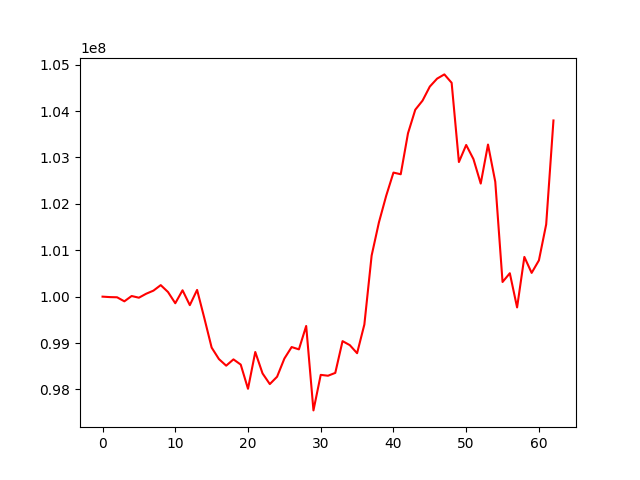

The file beside this chart, header and first rows:
, 0
0, 100000000
1, 99990207
2, 99986172
3, 99899176
4, 100013716
5, 99977196
6, 100062839
7, 100129797
8, 100248463
9, 100100014
10, 99857679
11, 100137192
12, 99816696
13, 100144926
14, 99534153
15, 98901943
16, 98654545
17, 98511869
18, 98647611
19, 98535083
20, 98013673
21, 98806511
22, 98344950
23, 98114783
24, 98273779
25, 98664438
26, 98913342
27, 98863668
28, 99367986
29, 97547574
30, 98313480
31, 98295087
32, 98356096
33, 99041118
34, 98954490
35, 98780537
36, 99399482
37, 100886376
38, 101599702
39, 102173637
40, 102674590
41, 102638626
42, 103522163
43, 104029582
44, 104226197
45, 104529056
46, 104700079
47, 104791461
48, 104610409
49, 102902053
50, 103270004
51, 102965375
52, 102437826
53, 103279247
54, 102476637
55, 100315882
56, 100504891
57, 99767138
58, 100856319
59, 100512067
... 3 more rows
